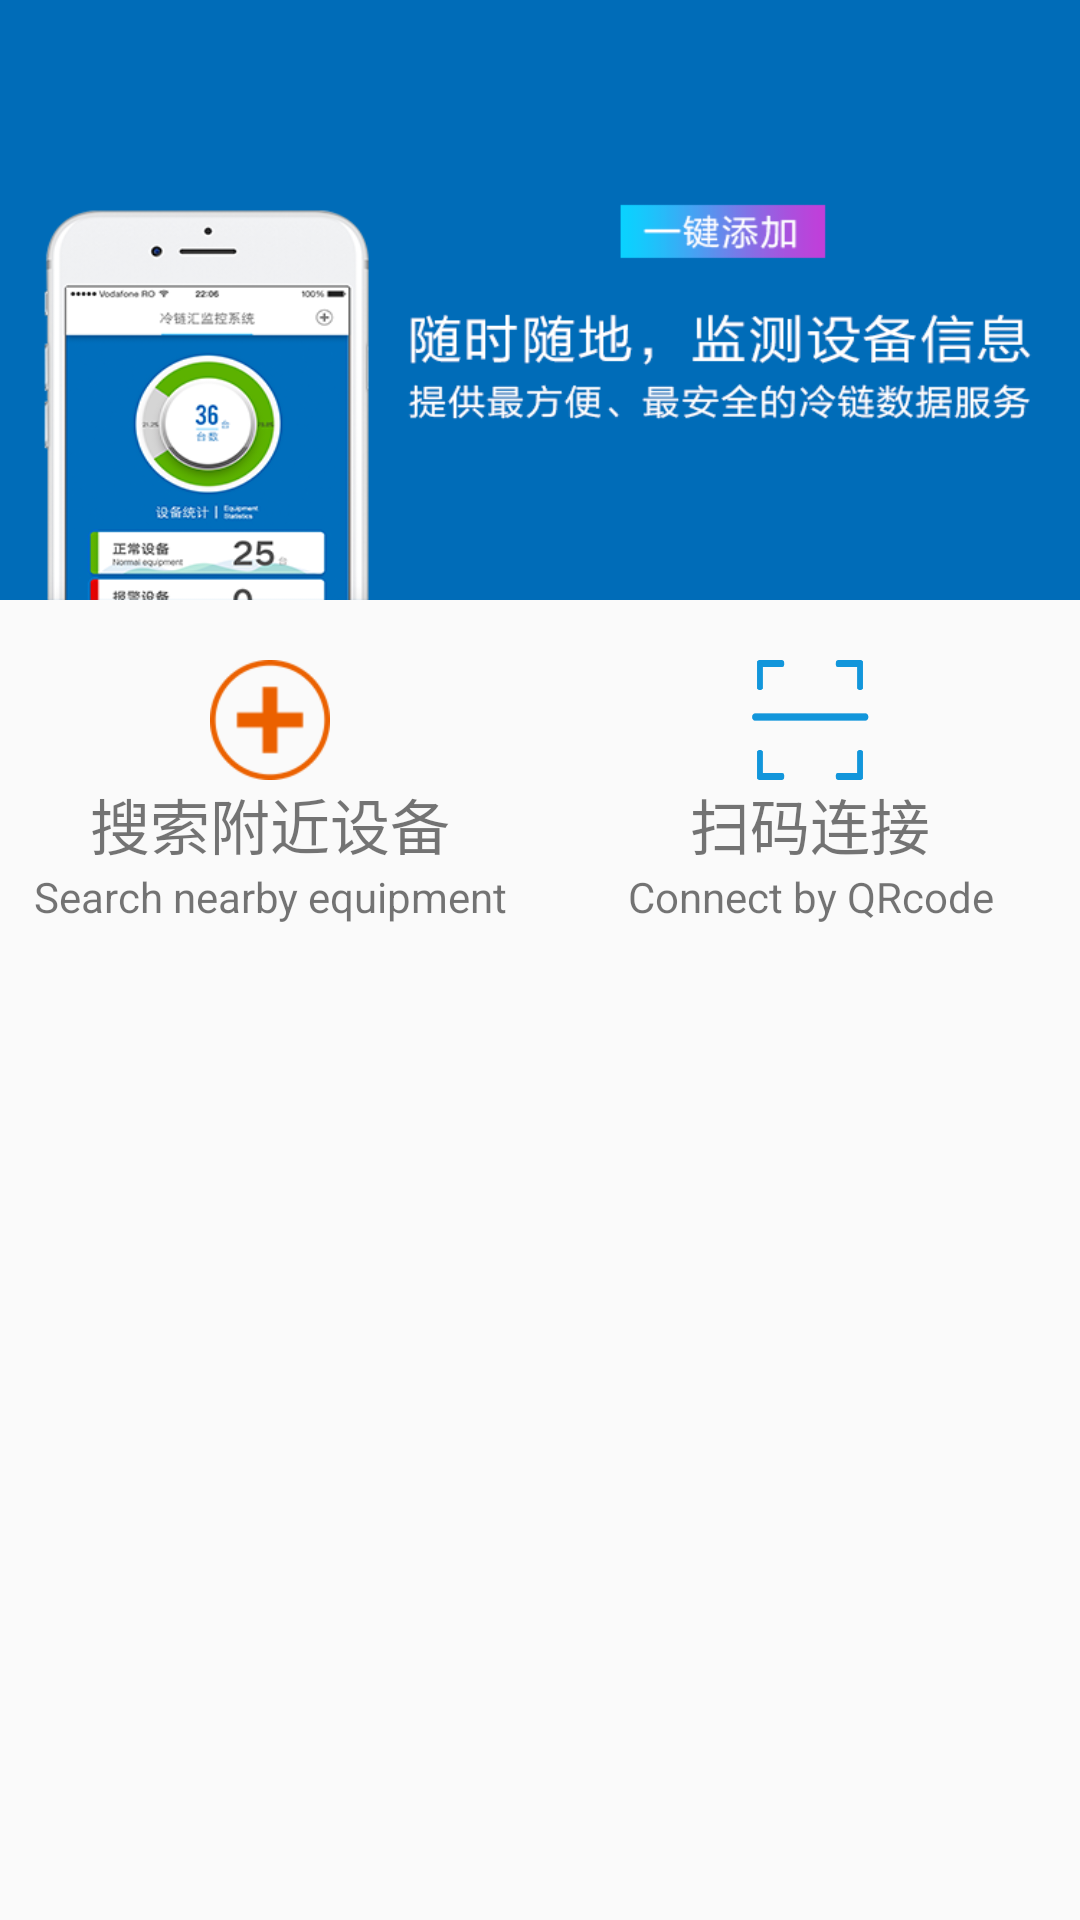

Reconstruct the res/layout file that produces this screen, plus the resources it refers to.
<!-- AndroidManifest.xml: application theme Theme.AppCompat.DayNight.NoActionBar -->
<!-- res/layout/activity_search_device.xml -->
<?xml version="1.0" encoding="utf-8"?>
<LinearLayout xmlns:android="http://schemas.android.com/apk/res/android"
    xmlns:app="http://schemas.android.com/apk/res-auto"
    xmlns:tools="http://schemas.android.com/tools"
    android:id="@+id/activity_search_device"
    android:layout_width="match_parent"
    android:layout_height="match_parent"
  android:orientation="vertical"
    tools:context=".main.activity.searchdevice.SearchDeviceActivity"
    android:weightSum="1">

<LinearLayout
    android:orientation="vertical"
    android:layout_width="match_parent"
    android:layout_height="match_parent">

    <ImageView
        android:layout_gravity="top"
        android:src="@drawable/search_device_image"
        android:layout_width="match_parent"
        android:layout_height="200dp"
        android:scaleType="fitXY"
        />
    <LinearLayout
        android:orientation="horizontal"
        android:layout_width="match_parent"
        android:layout_height="wrap_content">
        <LinearLayout
            android:layout_weight="1"
            android:layout_width="0dp"
            android:layout_height="wrap_content"
            android:orientation="vertical"
            android:gravity="center_horizontal">
            <Button
                android:id="@+id/startblue"
                android:background="@drawable/selecter_add_device"
                android:layout_marginTop="20dp"
                android:layout_width="40dp"
                android:layout_height="40dp" />
            <ProgressBar
                android:layout_marginTop="20dp"
                android:visibility="gone"
                android:id="@+id/progressbar_searchdevice"
                android:indeterminateDrawable="@drawable/progress_animation"
                android:layout_width="40dp"
                android:layout_height="40dp" />
            <TextView
                android:textSize="20sp"
                android:gravity="center"
                android:text="@string/tv_search_guide"
                android:layout_width="match_parent"
                android:layout_height="wrap_content" />
            <TextView
                android:gravity="center"
                android:text="@string/tv_search_guide_english"
                android:layout_width="match_parent"
                android:layout_height="wrap_content"
                android:layout_marginBottom="20dp"/>
        </LinearLayout>
<LinearLayout
    android:orientation="vertical"
    android:layout_width="0dp"
    android:layout_weight="1"
    android:layout_height="match_parent">
    <Button
        android:id="@+id/btn_qr_scan"
        android:layout_gravity="center_horizontal"
        android:layout_marginTop="20dp"
        android:layout_width="40dp"
        android:layout_height="40dp"
        android:background="@drawable/icon_qr"/>
    <TextView
        android:text="@string/tv_qr_connect"
        android:textSize="20sp"
        android:gravity="center"
        android:layout_width="match_parent"
        android:layout_height="wrap_content" />
    <TextView
        android:gravity="center"
        android:text="@string/tv_qr_connect_english"
        android:layout_width="match_parent"
        android:layout_height="wrap_content" />
</LinearLayout>
    </LinearLayout>

    <android.support.v7.widget.RecyclerView
        android:layout_gravity="center_horizontal"
        android:id="@+id/reciclerview_device"
        android:layout_width="wrap_content"
        android:layout_height="wrap_content">

    </android.support.v7.widget.RecyclerView>
</LinearLayout>
    <RelativeLayout
        android:gravity="center"
        android:layout_width="match_parent"
        android:layout_height="match_parent">
        <Button
            android:id="@+id/add_device_white"
            android:background="@drawable/add_device_pressed"
            android:layout_width="40dp"
            android:layout_height="40dp" />
        <TextView
            android:gravity="center"
            android:id="@+id/none_device_guide"
            android:layout_below="@id/add_device_white"
            android:layout_width="match_parent"
            android:layout_height="wrap_content" />
        <TextView
            android:gravity="center"
            android:id="@+id/none_device_guide_second"
            android:layout_below="@id/none_device_guide"
            android:layout_width="match_parent"
            android:layout_height="wrap_content" />
    </RelativeLayout>
</LinearLayout>
<!-- resources referenced by this layout -->
<resources>
  <!-- drawable add_device_pressed: png bitmap (drawable, 2850 bytes) -->
  <!-- drawable icon_qr: png bitmap (drawable, 2726 bytes) -->
  <!-- drawable progress_animation (drawable-xhdpi) -->
  <?xml version="1.0" encoding="utf-8"?>
  <animated-rotate xmlns:android="http://schemas.android.com/apk/res/android"
      android:drawable="@drawable/progress"
      android:pivotX="50%"
      android:pivotY="50%"
      android:duration="500"
      />
  <!-- drawable search_device_image: png bitmap (drawable, 67121 bytes) -->
  <!-- drawable selecter_add_device (drawable) -->
  <?xml version="1.0" encoding="utf-8"?>
  <selector xmlns:android="http://schemas.android.com/apk/res/android">
  <item android:state_pressed="true" android:drawable="@drawable/add_device_pressed"/>
      <item android:state_pressed="false" android:drawable="@drawable/add_device_normal"/>
  </selector>
  <string name="tv_qr_connect">扫码连接</string>
  <string name="tv_qr_connect_english">Connect by QRcode</string>
  <string name="tv_search_guide">搜索附近设备</string>
  <string name="tv_search_guide_english">Search nearby equipment</string>
  <!-- drawable add_device_normal: png bitmap (drawable, 2998 bytes) -->
</resources>
